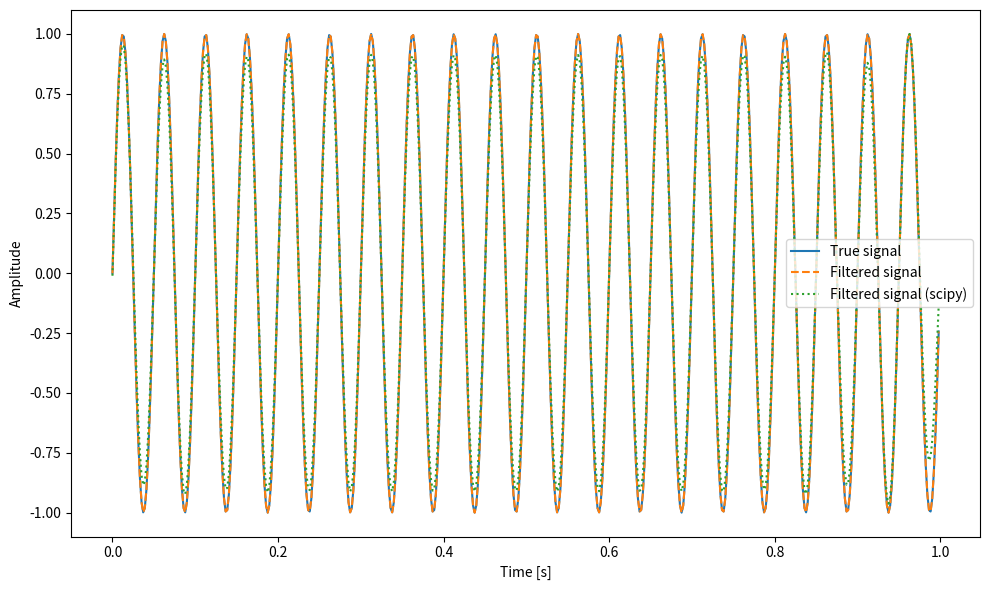

Python code for this plot:
# %%
import numpy as np
import scipy.signal as signal
from scipy.signal import lfilter
import matplotlib.pyplot as plt

# Parameters
fs = 512  # Sampling frequency (Hz)
lowcut = 10  # Low cut-off frequency (Hz)
highcut = 30  # High cut-off frequency (Hz)
order = 4  # Filter order

# Generate a test signal
t = np.linspace(0, 1, fs, False)  # Time array
x = np.sin(2 * np.pi * 5 * t) + np.sin(2 * np.pi * 20 * t)  # Test signal

# Design the Butterworth bandpass filter
nyquist = 0.5 * fs
low = lowcut / nyquist
high = highcut / nyquist
b, a = signal.butter(order, [low, high], btype='band')
b1, a1, = signal.butter(order//2, high, btype='low')
b2, a2, = signal.butter(order//2, low, btype='high')


# Perform the FFT of the input signal
X = np.fft.fft(x)
freq = np.fft.fftfreq(x.shape[-1])

# Compute the frequency response
w, h = signal.freqz(b, a, worN=freq)
w1, h1 = signal.freqz(b1, a1, worN=freq)
w2, h2 = signal.freqz(b2, a2, worN=freq)

# Apply the filter in the frequency domain
# H = np.fft.fft(h, len(x))  # Zero-pad the frequency response to the same length as the input signal
# H = np.fft.fftshift(h, len(x))
H = h
# H = h1 * h2
# H = h2
Y = X * H

# Perform the inverse FFT to obtain the filtered signal
y = np.fft.ifft(Y)

y = y[::-1]
y = np.fft.fft(y)
y = y * H
y = np.fft.ifft(y)
y = y[::-1]

# %%
# y_scipy = lfilter(b, a, x)
y_scipy = signal.filtfilt(b, a, x)

# %%
# Plot the results
plt.figure(figsize=(10, 6))

plt.subplot(1, 1, 1)
# plt.plot(t, x, label='Input signal')
plt.plot(t, np.sin(2 * np.pi * 20 * t), label='True signal')
plt.plot(t, y.real/np.max(y.real), label='Filtered signal', linestyle='dashed')
plt.plot(t, y_scipy/np.max(y_scipy), label='Filtered signal (scipy)', linestyle='dotted')
plt.xlabel('Time [s]')
plt.ylabel('Amplitude')
# plt.xlim([0, 0.3])
plt.legend()

# plt.subplot(2, 1, 2)
# plt.plot(w * nyquist / np.pi, np.abs(h), label='Filter response')
# plt.xlabel('Frequency [Hz]')
# plt.ylabel('Gain')
# plt.legend()

plt.tight_layout()
plt.show()

# %%
